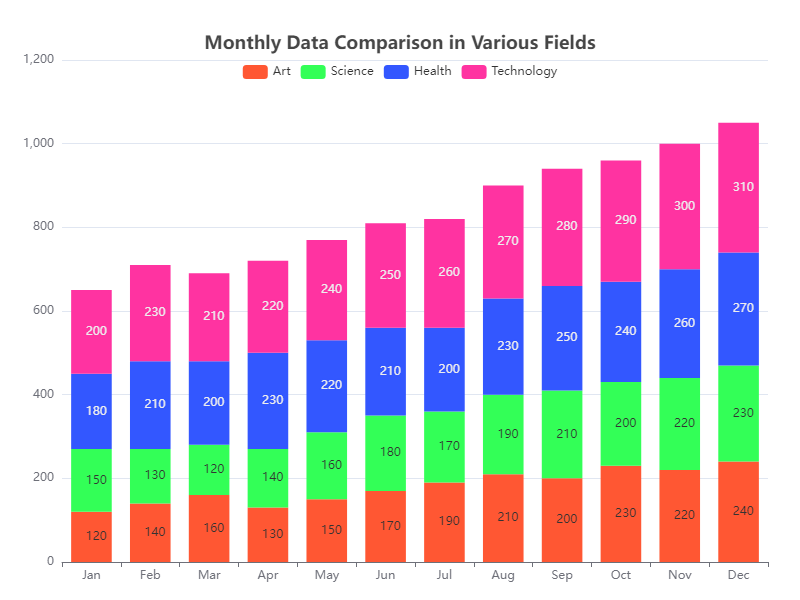

Data behind this chart, as committed beside it:
Category, Art, Science, Health, Technology
Jan, 120, 150, 180, 200
Feb, 140, 130, 210, 230
Mar, 160, 120, 200, 210
Apr, 130, 140, 230, 220
May, 150, 160, 220, 240
Jun, 170, 180, 210, 250
Jul, 190, 170, 200, 260
Aug, 210, 190, 230, 270
Sep, 200, 210, 250, 280
Oct, 230, 200, 240, 290
Nov, 220, 220, 260, 300
Dec, 240, 230, 270, 310
